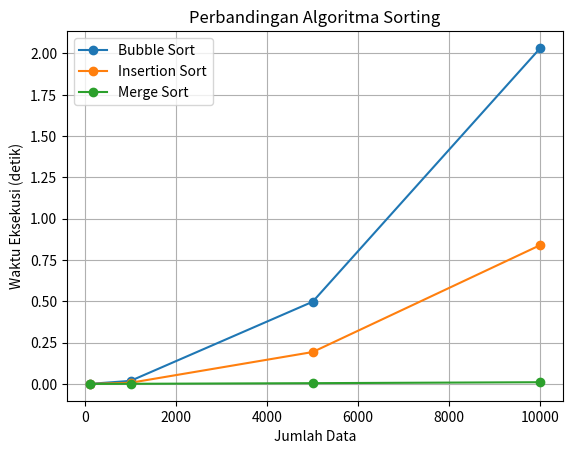

Source code (Python):
# ============================================
# 📊 BENCHMARK SORTING 
# ============================================

import random
import time
import matplotlib.pyplot as plt

print("="*50)
print("🔥 BENCHMARK SORTING 🔥")
print("="*50)

# ================= SORTING =================

def bubble_sort(arr):
    a = arr.copy()
    n = len(a)
    for i in range(n):
        for j in range(0, n-i-1):
            if a[j] > a[j+1]:
                a[j], a[j+1] = a[j+1], a[j]
    return a

def insertion_sort(arr):
    a = arr.copy()
    for i in range(1, len(a)):
        key = a[i]
        j = i - 1
        while j >= 0 and a[j] > key:
            a[j+1] = a[j]
            j -= 1
        a[j+1] = key
    return a

def merge_sort(arr):
    if len(arr) <= 1:
        return arr
    
    mid = len(arr)//2
    left = merge_sort(arr[:mid])
    right = merge_sort(arr[mid:])
    
    result = []
    i = j = 0
    
    while i < len(left) and j < len(right):
        if left[i] < right[j]:
            result.append(left[i])
            i += 1
        else:
            result.append(right[j])
            j += 1
    
    result += left[i:]
    result += right[j:]
    
    return result

# ================= DATA =================

# Dibuat lebih cepat (tetap valid buat tugas)
sizes = [100, 1000, 5000, 10000]

results = {
    "Bubble": [],
    "Insertion": [],
    "Merge": []
}

# ================= BENCHMARK =================

for size in sizes:
    print(f"\n📦 Data: {size}")
    
    data = [random.randint(1, 10000) for _ in range(size)]

    # -------- BUBBLE --------
    total_time = 0
    for _ in range(3):
        arr = data.copy()
        start = time.time()
        bubble_sort(arr)
        end = time.time()
        total_time += (end - start)
    
    avg = total_time / 3
    results["Bubble"].append(avg)
    print(f"⚡ Bubble    : {avg:.6f} detik")

    # -------- INSERTION --------
    total_time = 0
    for _ in range(3):
        arr = data.copy()
        start = time.time()
        insertion_sort(arr)
        end = time.time()
        total_time += (end - start)
    
    avg = total_time / 3
    results["Insertion"].append(avg)
    print(f"⚡ Insertion : {avg:.6f} detik")

    # -------- MERGE --------
    total_time = 0
    for _ in range(3):
        arr = data.copy()
        start = time.time()
        merge_sort(arr)
        end = time.time()
        total_time += (end - start)
    
    avg = total_time / 3
    results["Merge"].append(avg)
    print(f"⚡ Merge     : {avg:.6f} detik")

# ================= TABEL =================

print("\n" + "="*50)
print("📊 HASIL AKHIR")
print("="*50)

print(f"{'Data':<10}{'Bubble':<15}{'Insertion':<15}{'Merge':<15}")
print("-"*50)

for i, size in enumerate(sizes):
    print(f"{size:<10}{results['Bubble'][i]:<15.6f}{results['Insertion'][i]:<15.6f}{results['Merge'][i]:<15.6f}")

# ================= GRAFIK =================

plt.plot(sizes, results["Bubble"], marker='o', label="Bubble Sort")
plt.plot(sizes, results["Insertion"], marker='o', label="Insertion Sort")
plt.plot(sizes, results["Merge"], marker='o', label="Merge Sort")

plt.xlabel("Jumlah Data")
plt.ylabel("Waktu Eksekusi (detik)")
plt.title("Perbandingan Algoritma Sorting")
plt.legend()
plt.grid()

plt.show()
